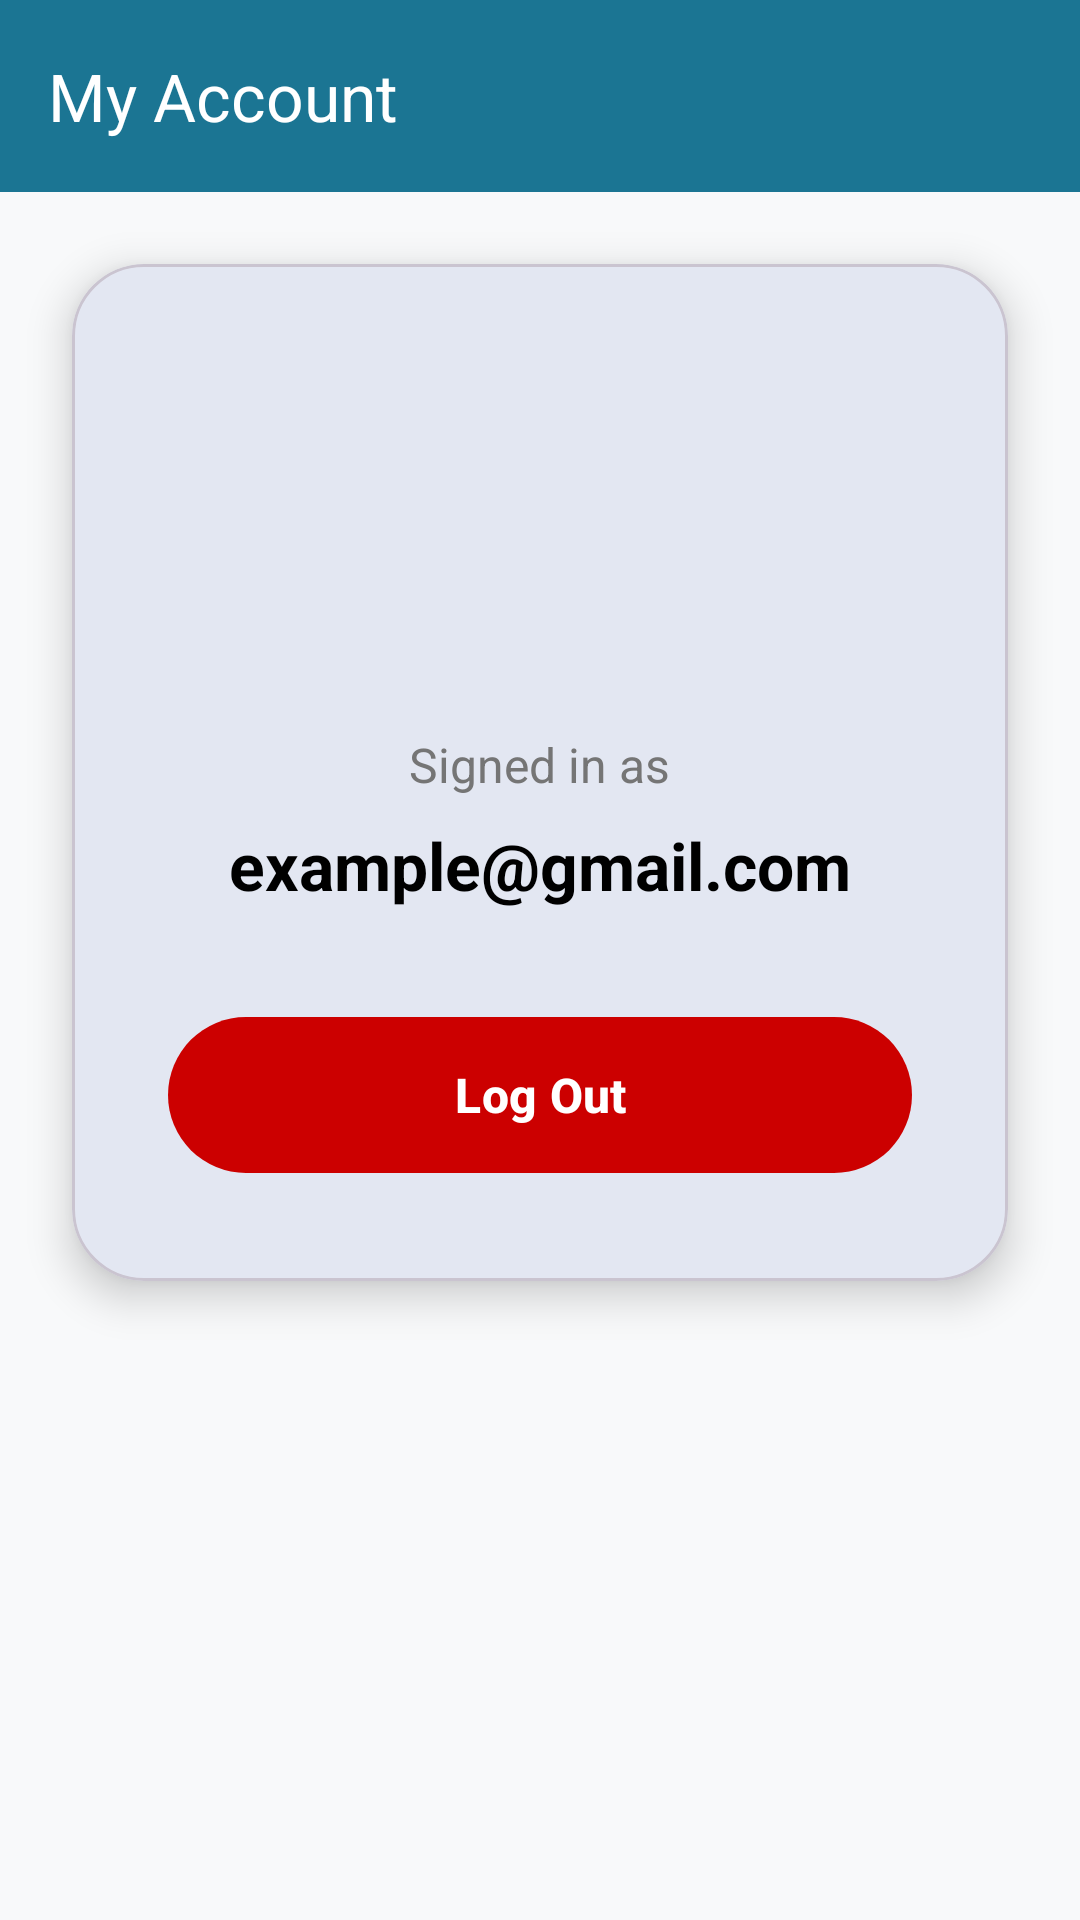

Write the Android layout XML for this screen, with the resource values it uses.
<!-- AndroidManifest.xml: application theme Theme.ThinkSpeadCloudMonitoring -->
<!-- res/layout/activity_account.xml -->
<?xml version="1.0" encoding="utf-8"?>
<LinearLayout xmlns:android="http://schemas.android.com/apk/res/android"
    xmlns:app="http://schemas.android.com/apk/res-auto"
    xmlns:tools="http://schemas.android.com/tools"
    android:id="@+id/main"
    android:layout_width="match_parent"
    android:layout_height="match_parent"
    android:orientation="vertical"
    android:background="#F8F9FA"
    tools:context=".AccountActivity">

    <androidx.appcompat.widget.Toolbar
        android:id="@+id/toolbar"
        android:layout_width="match_parent"
        android:layout_height="?attr/actionBarSize"
        android:background="@color/primary"
        android:elevation="4dp"
        app:title="My Account"
        app:titleTextColor="@android:color/white"
        app:navigationIcon="@drawable/baseline_arrow_back_ios_24"
        android:theme="@style/ThemeOverlay.AppCompat.Dark.ActionBar" />

    <com.google.android.material.card.MaterialCardView
        android:layout_width="match_parent"
        android:layout_height="wrap_content"
        android:layout_margin="24dp"
        app:cardCornerRadius="24dp"
        app:cardElevation="8dp"
        android:padding="24dp">

        <LinearLayout
            android:layout_width="match_parent"
            android:layout_height="wrap_content"
            android:orientation="vertical"
            android:gravity="center"
            android:padding="32dp">

            <ImageView
                android:layout_width="100dp"
                android:layout_height="100dp"
                android:src="@drawable/baseline_account_circle_24"
                app:tint="@color/primary"
                android:layout_marginBottom="24dp" />

            <TextView
                android:layout_width="wrap_content"
                android:layout_height="wrap_content"
                android:text="Signed in as"
                android:textSize="16sp"
                android:textColor="#757575" />

            <TextView
                android:id="@+id/userGmailTV"
                android:layout_width="wrap_content"
                android:layout_height="wrap_content"
                android:text="example@gmail.com"
                android:textSize="22sp"
                android:textStyle="bold"
                android:textColor="@color/black"
                android:layout_marginTop="8dp" />

            <com.google.android.material.button.MaterialButton
                android:id="@+id/logOutBTN"
                android:layout_width="match_parent"
                android:layout_height="60dp"
                android:layout_marginTop="32dp"
                android:text="Log Out"
                android:textSize="16sp"
                android:textStyle="bold"
                app:cornerRadius="30dp"
                app:backgroundTint="@android:color/holo_red_dark" />

        </LinearLayout>
    </com.google.android.material.card.MaterialCardView>

</LinearLayout>
<!-- resources referenced by this layout -->
<resources>
  <color name="black">#FF000000</color>
  <color name="primary">#1b7593</color>
  <style name="Theme.ThinkSpeadCloudMonitoring" parent="Base.Theme.ThinkSpeadCloudMonitoring" />
  <style name="Base.Theme.ThinkSpeadCloudMonitoring" parent="Theme.Material3.Light.NoActionBar">
          
           <item name="colorPrimary">@color/primary</item>
      </style>
</resources>
